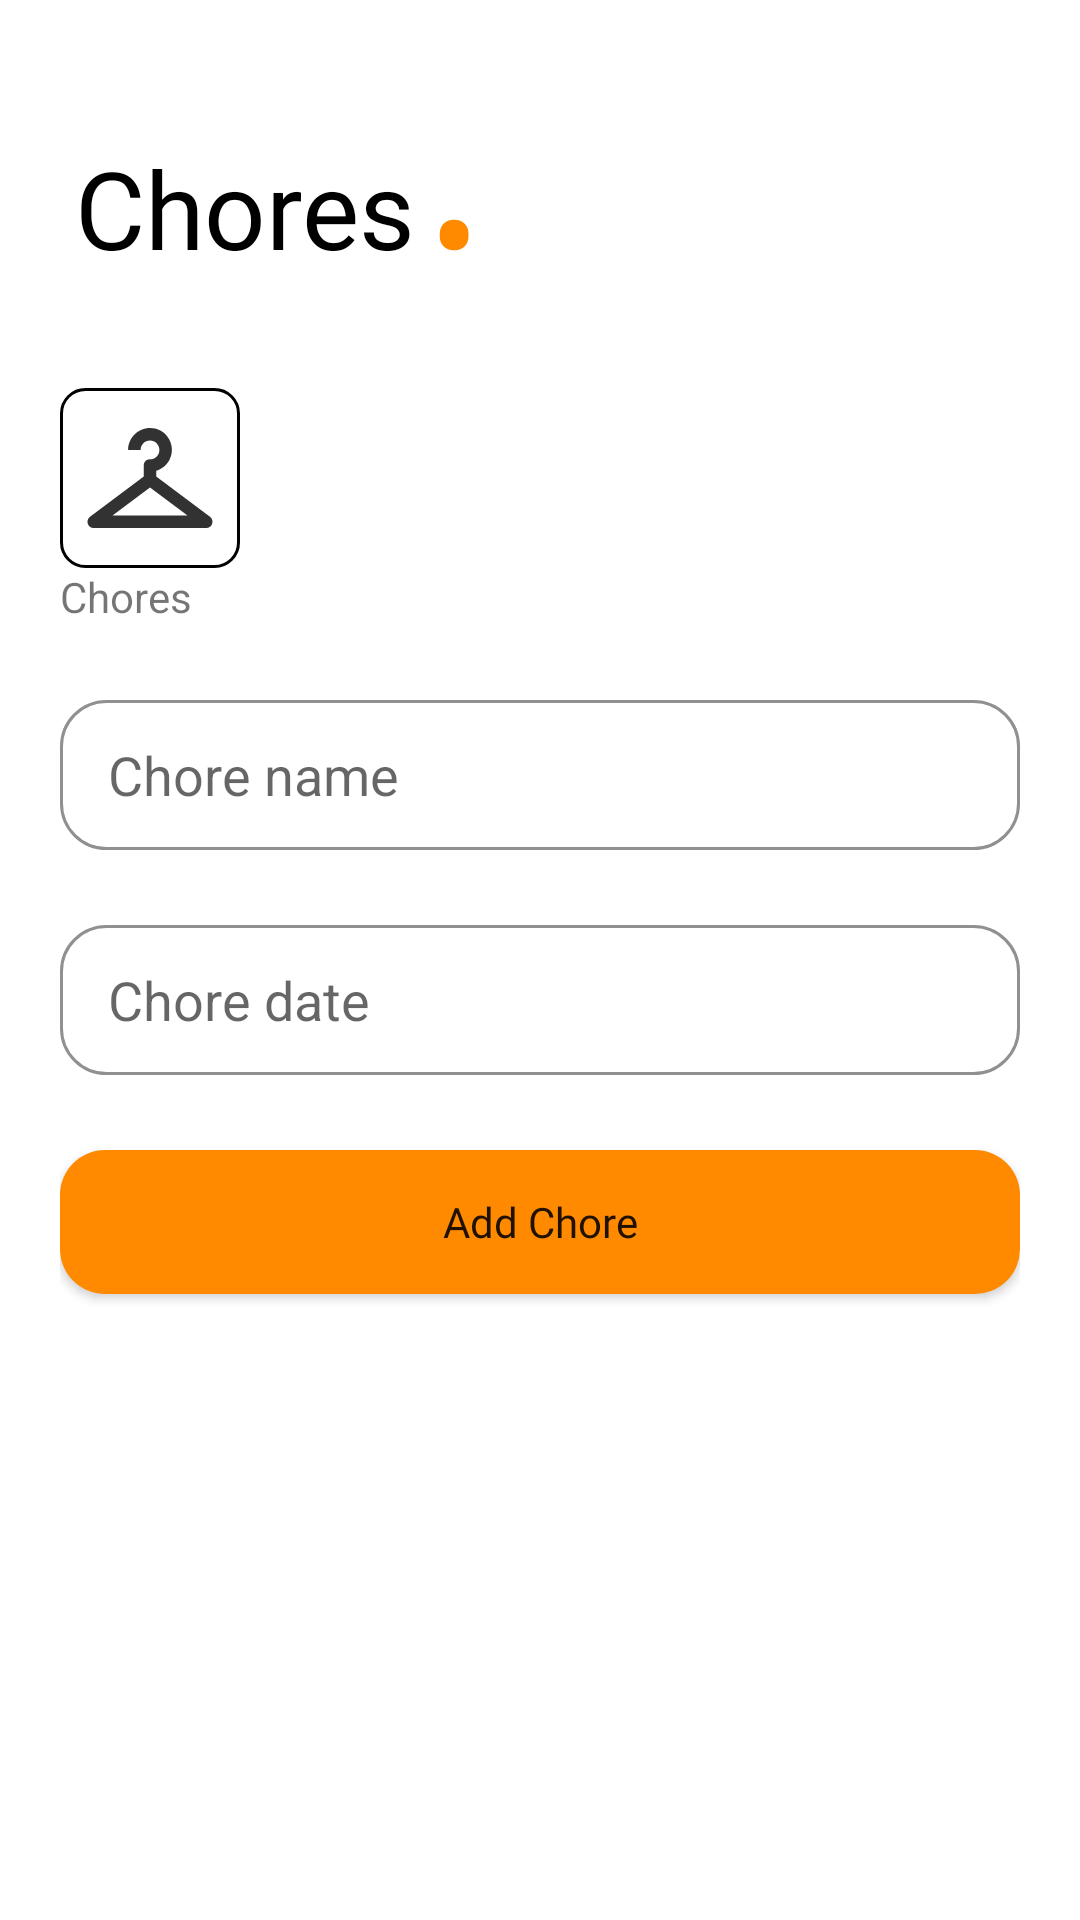

This screen was rendered from an Android layout file. Write that file and the resources it references.
<!-- AndroidManifest.xml: application theme Theme.Housemate -->
<!-- res/layout/activity_chores.xml -->
<?xml version="1.0" encoding="utf-8"?>
<LinearLayout
    xmlns:android="http://schemas.android.com/apk/res/android"
    xmlns:app="http://schemas.android.com/apk/res-auto"
    xmlns:tools="http://schemas.android.com/tools"
    android:layout_width="match_parent"
    android:layout_height="match_parent"
    android:padding="20dp"
    android:orientation="vertical"
    tools:context=".ChoresActivity">

    <RelativeLayout
        android:layout_marginTop="25dp"
        android:layout_marginBottom="20dp"
        android:layout_width="match_parent"
        android:layout_height="wrap_content">

        <TextView
            android:id="@+id/loginTitleTextView"
            android:text="@string/chores"
            android:textColor="@color/black"
            android:fontFamily="@font/cocogoose"
            android:textSize="36sp"
            android:paddingLeft="5dp"
            android:paddingRight="5dp"
            android:layout_width="wrap_content"
            android:layout_height="wrap_content">
        </TextView>

        <TextView
            android:id="@+id/loginDot"
            android:text="@string/dot"
            android:textColor="@color/orange"
            android:textSize="48sp"
            android:layout_toRightOf="@+id/loginTitleTextView"
            android:layout_width="wrap_content"
            android:layout_height="wrap_content"
            android:layout_toEndOf="@+id/loginTitleTextView">
        </TextView>

    </RelativeLayout>

    <RelativeLayout
        android:layout_width="match_parent"
        android:layout_height="wrap_content"
        android:layout_marginBottom="25dp">

        <LinearLayout
            android:orientation="vertical"
            android:layout_width="60dp"
            android:layout_height="wrap_content">

            <ImageButton
                android:id="@+id/familyCreateButton"
                android:layout_width="60dp"
                android:layout_height="60dp"
                android:background="@drawable/rounded_button_black"
                android:tint="#323232"
                app:srcCompat="@drawable/ic_baseline_checkroom_24"
                android:contentDescription="@string/create_icon">
            </ImageButton>

            <TextView
                android:text="@string/chores"
                android:layout_width="match_parent"
                android:layout_height="wrap_content">

            </TextView>
        </LinearLayout>

    </RelativeLayout>


    
    <AutoCompleteTextView
        android:id="@+id/choresChoreNameInput"
        android:hint="@string/chore_name"
        android:background="@drawable/rounded_edittext"
        android:inputType="text"
        android:maxLines="1"
        android:paddingLeft="16dp"
        android:paddingRight="16dp"
        android:layout_marginBottom="25dp"
        android:layout_width="match_parent"
        android:layout_height="50dp">
    </AutoCompleteTextView>

    
    <AutoCompleteTextView
        android:id="@+id/choresChoreDateInput"
        android:hint="@string/chore_date"
        android:background="@drawable/rounded_edittext"
        android:inputType="date"
        android:maxLines="1"
        android:paddingLeft="16dp"
        android:paddingRight="16dp"
        android:layout_marginBottom="25dp"
        android:layout_width="match_parent"
        android:layout_height="50dp">
    </AutoCompleteTextView>

    
    <Button
        android:id="@+id/choresAddChoreButton"
        android:text="@string/add_chore"
        android:textAllCaps="false"
        android:fontFamily="@font/roboto_bold"
        android:background="@drawable/orange_button"
        app:backgroundTint="@color/orange"
        android:layout_marginBottom="130dp"
        android:layout_width="match_parent"
        android:layout_height="wrap_content">
    </Button>


</LinearLayout>
<!-- resources referenced by this layout -->
<resources>
  <color name="black">#FF000000</color>
  <color name="orange">#FF8A00</color>
  <!-- drawable ic_baseline_checkroom_24 (drawable) -->
  <vector android:height="50dp" android:tint="?attr/colorControlNormal"
      android:viewportHeight="24" android:viewportWidth="24"
      android:width="50dp" xmlns:android="http://schemas.android.com/apk/res/android">
      <path android:fillColor="@android:color/white" android:pathData="M21.6,18.2L13,11.75v-0.91c1.65,-0.49 2.8,-2.17 2.43,-4.05c-0.26,-1.31 -1.3,-2.4 -2.61,-2.7C10.54,3.57 8.5,5.3 8.5,7.5h2C10.5,6.67 11.17,6 12,6s1.5,0.67 1.5,1.5c0,0.84 -0.69,1.52 -1.53,1.5C11.43,8.99 11,9.45 11,9.99v1.76L2.4,18.2C1.63,18.78 2.04,20 3,20h9h9C21.96,20 22.37,18.78 21.6,18.2zM6,18l6,-4.5l6,4.5H6z"/>
  </vector>
  <!-- drawable orange_button (drawable) -->
  <?xml version="1.0" encoding="utf-8"?>
  <shape xmlns:android="http://schemas.android.com/apk/res/android"
      android:shape="rectangle"
      android:padding="10dp">
  
      <solid android:color="#FFFFFF"/>
  
      <corners
          android:bottomRightRadius="15dp"
          android:bottomLeftRadius="15dp"
          android:topLeftRadius="15dp"
          android:topRightRadius="15dp" />
  
  </shape>
  <!-- drawable rounded_button_black (drawable) -->
  <?xml version="1.0" encoding="utf-8"?>
  <shape xmlns:android="http://schemas.android.com/apk/res/android"
      android:shape="rectangle"
      android:padding="10dp">
  
      <solid android:color="#FFFFFF" />
      <corners
          android:bottomRightRadius="8dp"
          android:bottomLeftRadius="8dp"
          android:topLeftRadius="8dp"
          android:topRightRadius="8dp" />
      <stroke android:width="1dip" android:color="#000000" />
  
  </shape>
  <!-- drawable rounded_edittext (drawable) -->
  <?xml version="1.0" encoding="utf-8"?>
  <shape xmlns:android="http://schemas.android.com/apk/res/android"
      android:shape="rectangle"
      android:padding="10dp">
  
      <solid android:color="#FFFFFF" />
      <corners
          android:bottomRightRadius="15dp"
          android:bottomLeftRadius="15dp"
          android:topLeftRadius="15dp"
          android:topRightRadius="15dp" />
      <stroke android:width="1dip" android:color="#8F9090" />
  </shape>
  <string name="add_chore">Add Chore</string>
  <string name="chore_date">Chore date</string>
  <string name="chore_name">Chore name</string>
  <string name="chores">Chores</string>
  <string name="create_icon">Create Icon</string>
  <string name="dot">•</string>
  <style name="Theme.Housemate" parent="Theme.MaterialComponents.DayNight.NoActionBar">
          
          <item name="colorPrimary">@color/purple_500</item>
          <item name="colorPrimaryVariant">@color/purple_700</item>
          <item name="colorOnPrimary">@color/white</item>
          
          <item name="colorSecondary">@color/teal_200</item>
          <item name="colorSecondaryVariant">@color/teal_700</item>
          <item name="colorOnSecondary">@color/black</item>
          
          <item name="android:statusBarColor" tools:targetApi="l">?attr/colorPrimaryVariant</item>
          
      </style>
  <color name="purple_500">#FF6200EE</color>
  <color name="purple_700">#FF3700B3</color>
  <color name="white">#FFFFFFFF</color>
  <color name="teal_200">#FF03DAC5</color>
  <color name="teal_700">#FF018786</color>
</resources>
